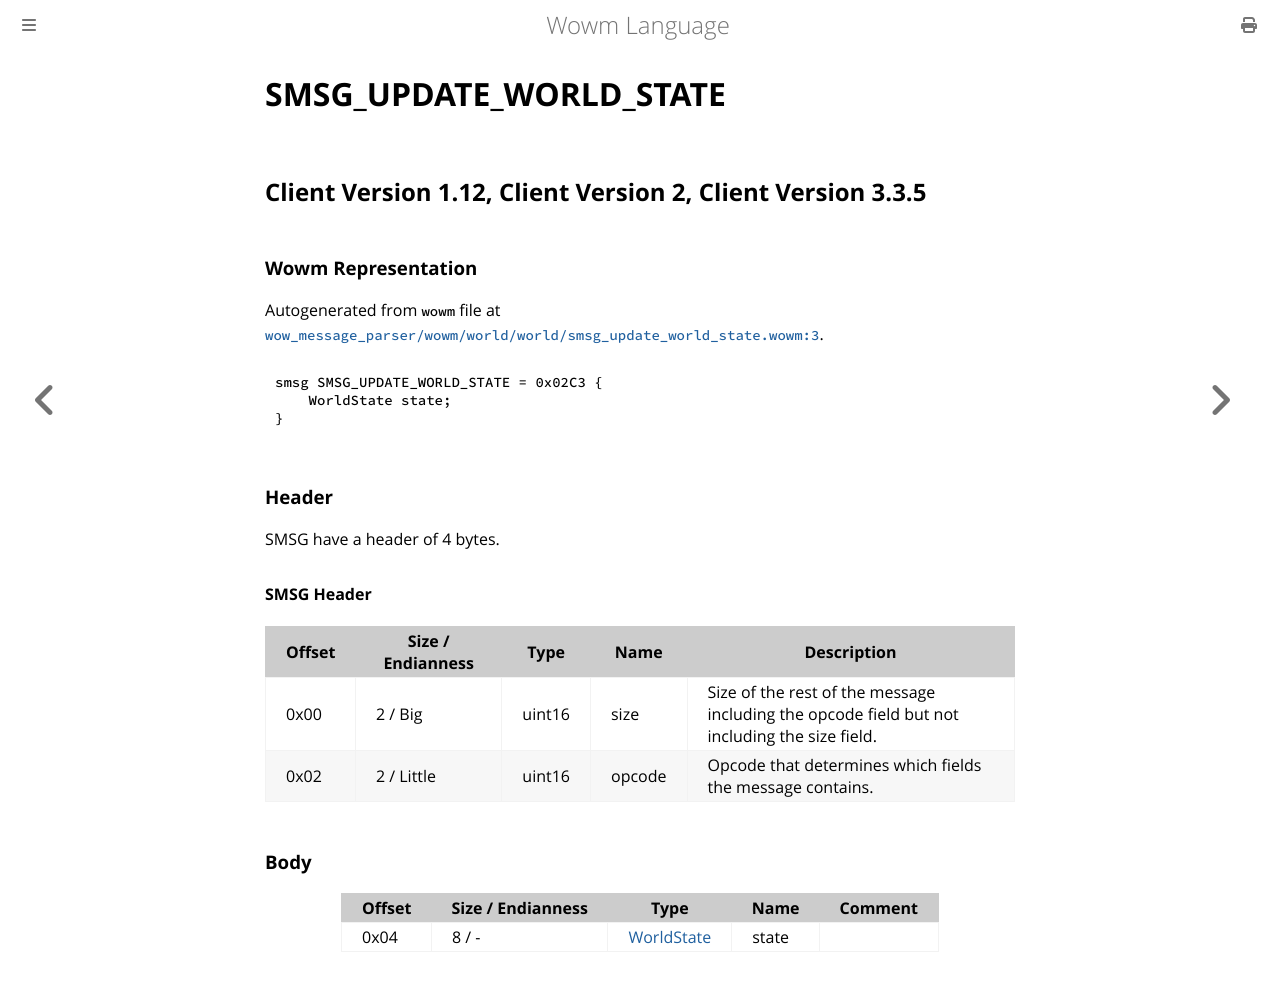

repository: gtker/wow_messages · page: docs/smsg_update_world_state.html · generator: mdbook

# SMSG_UPDATE_WORLD_STATE

## Client Version 1.12, Client Version 2, Client Version 3.3.5

### Wowm Representation

Autogenerated from `wowm` file at [`wow_message_parser/wowm/world/world/smsg_update_world_state.wowm:3`](https://github.com/gtker/wow_messages/tree/main/wow_message_parser/wowm/world/world/smsg_update_world_state.wowm#L3).
```rust,ignore
smsg SMSG_UPDATE_WORLD_STATE = 0x02C3 {
    WorldState state;
}
```
### Header

SMSG have a header of 4 bytes.

#### SMSG Header

| Offset | Size / Endianness | Type   | Name   | Description |
| ------ | ----------------- | ------ | ------ | ----------- |
| 0x00   | 2 / Big           | uint16 | size   | Size of the rest of the message including the opcode field but not including the size field.|
| 0x02   | 2 / Little        | uint16 | opcode | Opcode that determines which fields the message contains.|

### Body

| Offset | Size / Endianness | Type | Name | Comment |
| ------ | ----------------- | ---- | ---- | ------- |
| 0x04 | 8 / - | [WorldState](worldstate.md) | state |  |
